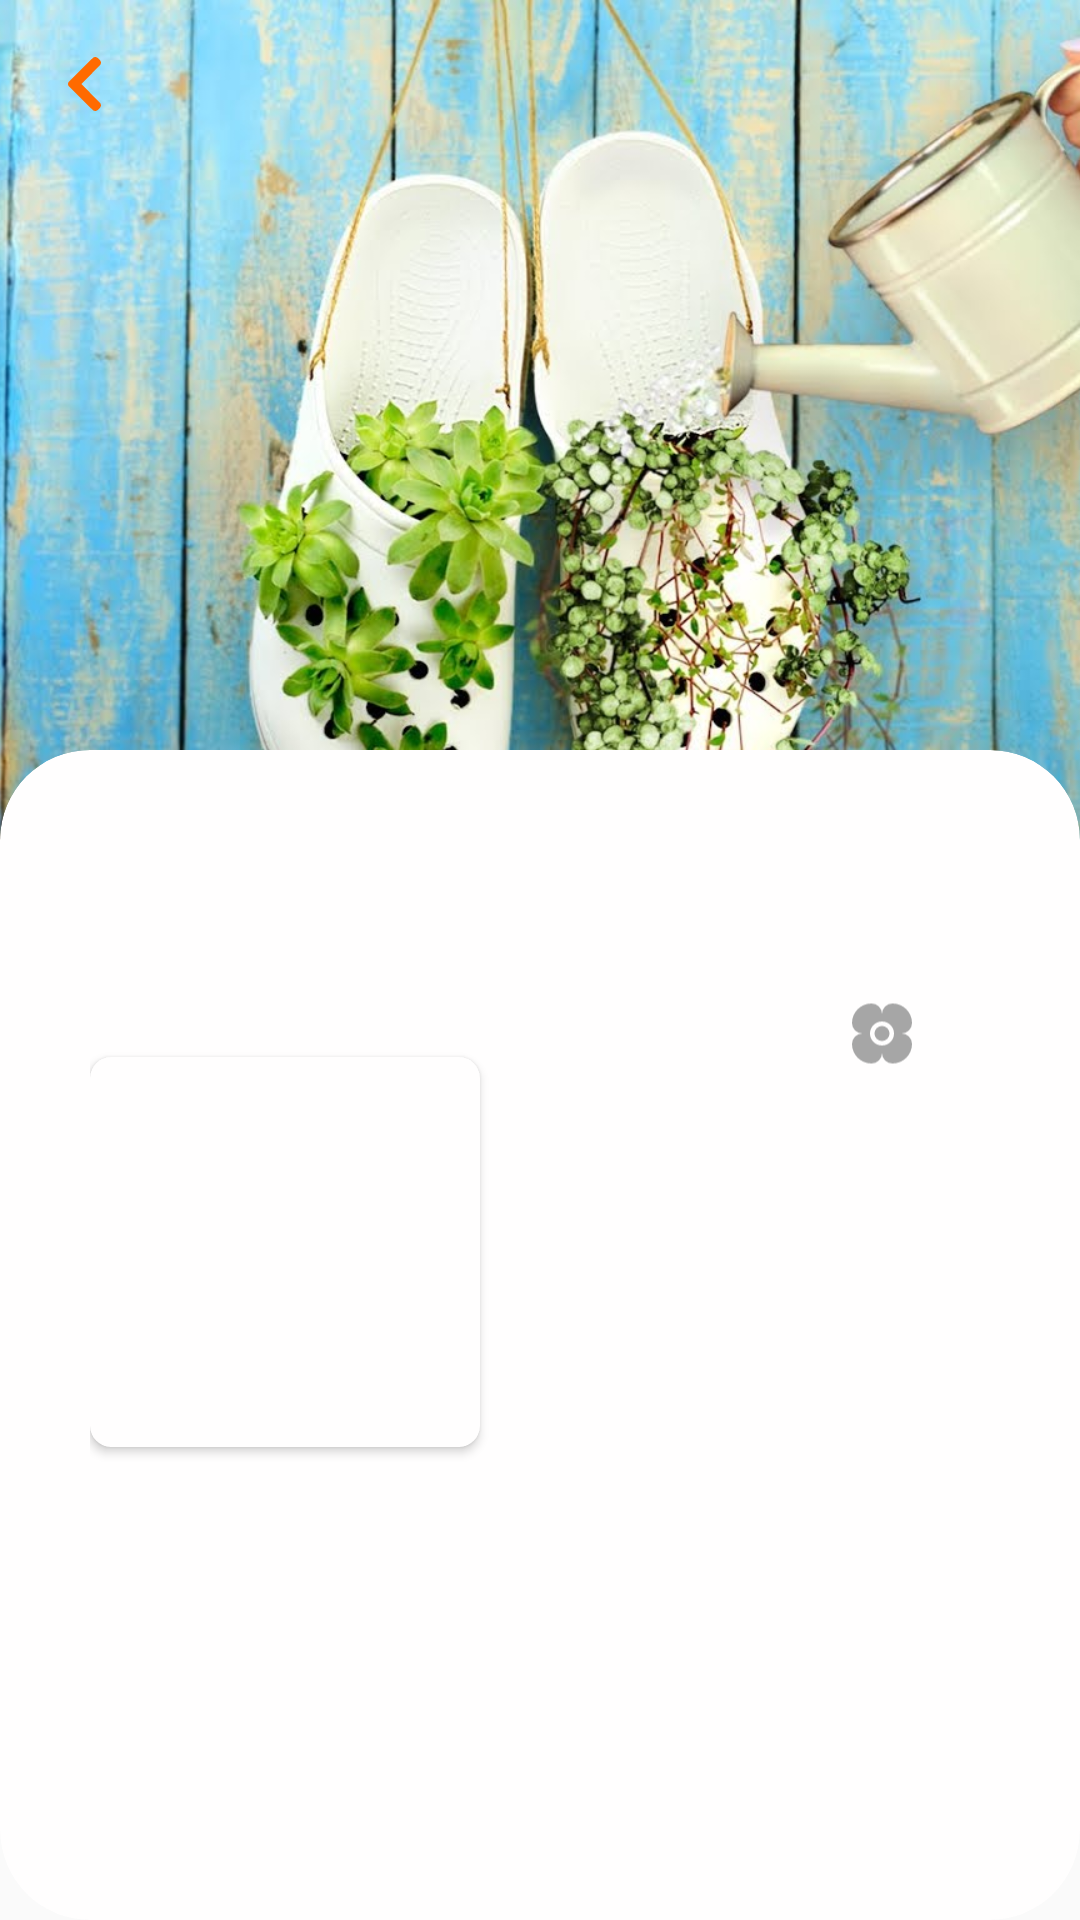

This screen was rendered from an Android layout file. Write that file and the resources it references.
<!-- AndroidManifest.xml: application theme AppTheme -->
<!-- res/layout/fragment_project_details.xml -->
<?xml version="1.0" encoding="utf-8"?>
<androidx.constraintlayout.widget.ConstraintLayout xmlns:android="http://schemas.android.com/apk/res/android"
    xmlns:app="http://schemas.android.com/apk/res-auto"
    xmlns:tools="http://schemas.android.com/tools"
    android:layout_width="match_parent"
    android:layout_height="match_parent"
    android:animateLayoutChanges="true">

    <ImageView
        android:id="@+id/project_solution_image"
        android:layout_width="wrap_content"
        android:layout_height="300dp"
        android:src="@drawable/project_illustration_1"
        android:scaleType="centerCrop"
        app:layout_constraintLeft_toLeftOf="parent"
        app:layout_constraintRight_toRightOf="parent"
        app:layout_constraintTop_toTopOf="parent"
        app:layout_constraintVertical_bias="0.0" />

    <androidx.appcompat.widget.Toolbar
        android:id="@+id/toolbar"
        android:layout_width="match_parent"
        android:layout_height="wrap_content"
        app:layout_constraintEnd_toEndOf="parent"
        app:layout_constraintStart_toStartOf="parent"
        app:layout_constraintTop_toTopOf="parent"
        android:elevation="1dp"
        app:navigationIcon="@drawable/ic_back_arrow"/>

    <androidx.cardview.widget.CardView
        android:id="@+id/whole_view"
        android:layout_width="match_parent"
        android:layout_height="0dp"
        android:layout_marginTop="250dp"
        app:cardBackgroundColor="@color/color_background"
        app:cardCornerRadius="30dp"
        app:cardElevation="0dp"
        app:layout_constraintBottom_toBottomOf="parent"
        app:layout_constraintEnd_toEndOf="parent"
        app:layout_constraintStart_toStartOf="parent"
        app:layout_constraintTop_toTopOf="parent">

        <androidx.core.widget.NestedScrollView
            android:layout_width="match_parent"
            android:layout_height="match_parent">

            <androidx.constraintlayout.widget.ConstraintLayout
                android:layout_width="match_parent"
                android:layout_height="match_parent"
                android:padding="30dp">

                <TextView
                    android:id="@+id/project_title"
                    android:layout_width="match_parent"
                    android:layout_height="wrap_content"
                    android:ellipsize="end"
                    android:fontFamily="@font/raleway_bold"
                    android:maxLines="1"
                    android:textColor="@color/colorPrimaryDark"
                    android:textSize="30sp"
                    android:textStyle="bold"
                    app:layout_constraintHorizontal_bias="0.0"
                    app:layout_constraintStart_toStartOf="parent"
                    app:layout_constraintTop_toTopOf="parent"
                    tools:text="title" />

                <androidx.cardview.widget.CardView
                    android:id="@+id/project_idea_wrapper"
                    android:layout_width="wrap_content"
                    android:layout_height="wrap_content"
                    android:layout_marginTop="32dp"
                    android:elevation="10dp"
                    app:cardBackgroundColor="@color/color_background"
                    app:cardCornerRadius="7dp"
                    app:layout_constraintEnd_toEndOf="parent"
                    app:layout_constraintStart_toStartOf="parent"
                    app:layout_constraintHorizontal_bias="0.0"
                    app:layout_constraintTop_toBottomOf="@id/project_title">

                    <ImageView
                        android:id="@+id/project_idea_image"
                        android:layout_width="130dp"
                        android:layout_height="130dp"
                        android:scaleType="centerCrop" />

                </androidx.cardview.widget.CardView>

                <LinearLayout
                    android:id="@+id/points_wrapper"
                    android:layout_width="wrap_content"
                    android:layout_height="wrap_content"
                    android:layout_margin="12dp"
                    android:layout_marginTop="32dp"
                    android:gravity="center"
                    android:foreground="@drawable/button_ripple_foreground"
                    app:layout_constraintBottom_toBottomOf="parent"
                    app:layout_constraintEnd_toEndOf="parent"
                    app:layout_constraintHorizontal_bias="1.0"
                    app:layout_constraintStart_toStartOf="parent"
                    app:layout_constraintTop_toBottomOf="@id/project_title"
                    app:layout_constraintVertical_bias="0.0">

                    <ImageView
                        android:id="@+id/points_image"
                        android:layout_width="wrap_content"
                        android:layout_height="match_parent"
                        android:src="@drawable/ic_flower" />

                    <TextView
                        android:id="@+id/points_counter"
                        android:layout_width="wrap_content"
                        android:layout_height="match_parent"
                        android:layout_marginStart="12dp"
                        android:maxLines="1"
                        android:layout_gravity="center"
                        android:textColor="@color/color_grey_text"
                        android:textSize="18sp"
                        tools:text="15" />
                </LinearLayout>

                <TextView
                    android:id="@+id/project_description"
                    android:layout_width="match_parent"
                    android:layout_height="wrap_content"
                    android:layout_marginTop="32dp"
                    android:fontFamily="@font/raleway_regular"
                    android:textColor="@color/color_grey_text"
                    android:textSize="17sp"
                    android:textStyle="bold"
                    app:layout_constraintStart_toStartOf="parent"
                    app:layout_constraintTop_toBottomOf="@id/project_idea_wrapper"
                    tools:text="description" />


            </androidx.constraintlayout.widget.ConstraintLayout>
        </androidx.core.widget.NestedScrollView>

    </androidx.cardview.widget.CardView>




</androidx.constraintlayout.widget.ConstraintLayout>
<!-- resources referenced by this layout -->
<resources>
  <color name="colorPrimaryDark">#FF6A00</color>
  <color name="color_background">#FFFEFE</color>
  <color name="color_grey_text">#A6A6A6</color>
  <!-- drawable button_ripple_foreground (drawable) -->
  <?xml version="1.0" encoding="utf-8"?>
  <ripple xmlns:android="http://schemas.android.com/apk/res/android"
      android:color="@color/color_grey_ripple">
  
      <item android:id="@android:id/mask">
          <shape android:shape="rectangle">
              
              <solid android:color="#ddFFFFFF" />
          </shape>
      </item>
  
      <item>
          <shape android:shape="rectangle">
              <corners android:radius="40dp" />
              <solid android:color="@android:color/transparent" />
          </shape>
      </item>
  
  </ripple>
  <!-- drawable ic_back_arrow (drawable) -->
  <vector xmlns:android="http://schemas.android.com/apk/res/android"
      android:width="11dp"
      android:height="18dp"
      android:viewportWidth="11"
      android:viewportHeight="18">
      <path
          android:fillColor="@color/colorPrimaryDark"
          android:fillType="nonZero"
          android:pathData="M10.6508,2.7392C10.8763,2.5162 11,2.214 11,1.8969C11,1.5797 10.8763,1.2797 10.6508,1.0561L9.9343,0.3464C9.709,0.1233 9.4088,0 9.0886,0C8.7683,0 8.4679,0.1225 8.2425,0.3455L0.3491,8.1593C0.1229,8.3833 -0.0008,8.6815 0,8.9989C-0.0008,9.3179 0.1229,9.6164 0.3491,9.84L8.2425,17.6545C8.4679,17.8774 8.7681,18 9.0886,18C9.4088,18 9.709,17.8772 9.9343,17.6545L10.6508,16.9448C10.8763,16.7221 11,16.4247 11,16.1076C11,15.7906 10.8763,15.5089 10.6508,15.286L4.4609,8.9989L10.6508,2.7392Z"
          android:strokeWidth="1"
          android:strokeColor="#00000000" />
  
  </vector>
  <!-- drawable ic_flower (drawable) -->
  <vector xmlns:android="http://schemas.android.com/apk/res/android"
      android:width="24dp"
      android:height="24dp"
      android:viewportWidth="24"
      android:viewportHeight="24">
      <path
          android:fillColor="@color/color_grey_text"
          android:pathData="M18.5,12A3.5,3.5 0,0 0,22 8.5A6.5,6.5 0,0 0,15.5 2A3.5,3.5 0,0 0,12 5.5A3.5,3.5 0,0 0,8.5 2A6.5,6.5 0,0 0,2 8.5A3.5,3.5 0,0 0,5.5 12A3.5,3.5 0,0 0,2 15.5A6.5,6.5 0,0 0,8.5 22A3.5,3.5 0,0 0,12 18.5A3.5,3.5 0,0 0,15.5 22A6.5,6.5 0,0 0,22 15.5A3.5,3.5 0,0 0,18.5 12M12,16A4,4 0,0 1,8 12A4,4 0,0 1,12 8A4,4 0,0 1,16 12A4,4 0,0 1,12 16M14.5,12A2.5,2.5 0,0 1,12 14.5A2.5,2.5 0,0 1,9.5 12A2.5,2.5 0,0 1,12 9.5A2.5,2.5 0,0 1,14.5 12Z" />
  
  </vector>
  <!-- drawable project_illustration_1: jpg bitmap (drawable, 158871 bytes) -->
  <style name="AppTheme" parent="Theme.AppCompat.Light.DarkActionBar">
          
          <item name="colorPrimary">@color/colorPrimary</item>
          <item name="colorPrimaryDark">@color/colorPrimaryDark</item>
          <item name="colorAccent">@color/colorAccent</item>
      </style>
  <color name="color_grey_ripple">#BFBFBF</color>
  <color name="colorPrimary">@color/color_orange</color>
  <color name="colorAccent">@color/color_blue_dark</color>
  <color name="color_orange">#FF941D</color>
  <color name="color_blue_dark">#1A81B3</color>
</resources>
